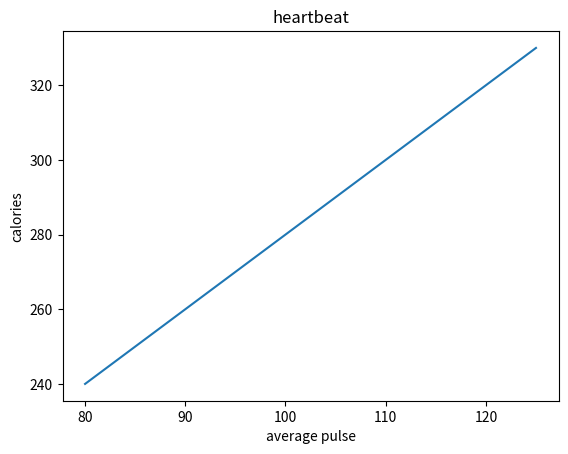

Reproduce this figure in Python.
#WAP TO GIVE LABEL AND TITLE FOR X AXIS AND Y AXIS
import matplotlib.pyplot as plt
import numpy as np
x=np.array([80,85,90,95,100,105,110,115,120,125])
y=np.array([240,250,260,270,280,290,300,310,320,330])
plt.plot(x,y)
plt.title("heartbeat")
plt.xlabel("average pulse")
plt.ylabel("calories")
plt.show()